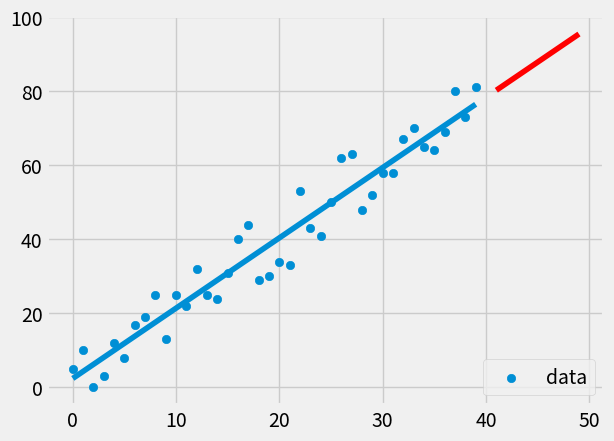

The matplotlib source for this figure:
# Driving linear regression algo

# y = mx+b
# m = mean(x)mean(y)-mean(xy)/mean(x)square-((x)square)mean
# b = mean(y) - m(mean(x))

#          ^     _
# y = 1-SE(y)/SE(y)

from statistics import mean
import numpy as np
import matplotlib.pyplot as plt
from matplotlib import style
import random

style.use('fivethirtyeight')

# xs = np.array([1, 2, 3, 4, 5, 6], dtype=np.float)
# ys = np.array([5, 4, 6, 5, 6, 7], dtype=np.float)


# create a random data points
# varience : how much each point can vary from the previous point
# step : how far to step on average per point

def create_dataset(howmany, varience, step=2, correlation=False):
    val = 1
    ys = []
    for i in range(howmany):
        y = val+random.randrange(-varience, varience)
        ys.append(y)

        if correlation and correlation == 'pos':
            val += step
        elif correlation and correlation == 'neg':
            val -= step

    xs = [i for i in range(len(ys))]

    return np.array(xs, dtype=np.float64), np.array(ys, dtype=np.float64)


xs, ys = create_dataset(40, 10, correlation='pos')


def best_fit(xs, ys):
    #                  _ _   __     _       ___
    # formula  :->  m=(x.y - xy) / (x)^2 - (x^2)
    #                 _    _
    #               b=y - mx

    m = (((mean(xs)*mean(ys)) - mean(xs*ys)) /
         ((mean(xs))**2 - mean(xs**2)))

    b = mean(ys) - m*mean(xs)

    return m, b


m, b = best_fit(xs, ys)


# y = mx+b
regression_line = [(m*x)+b for x in xs]


# predictions
given_x = []
for i in range(41, 50, 1):
    given_x.append(i)
predict_y = [(m*x)+b for x in given_x]


#                     ^     _
# Formula  r^2 = 1-SE(y)/SE(y)
def square_error(ys_orig, ys_line):
    return sum((ys_line - ys_orig) ** 2)


def coefficient_of_determination(ys_orig, ys_line):

    y_mean_line = [mean(ys_orig) for ys in ys_orig]
    print(y_mean_line)

    square_error_regr = square_error(ys_orig, ys_line)
    square_error_y_mean = square_error(ys_orig, y_mean_line)

    return 1 - (square_error_regr / square_error_y_mean)


r_squared = coefficient_of_determination(ys, regression_line)
print(r_squared)


# plot
plt.scatter(xs, ys, label='data')
plt.legend(loc=4)
plt.plot(given_x, predict_y, color='red')
plt.plot(xs, regression_line)
plt.show()
